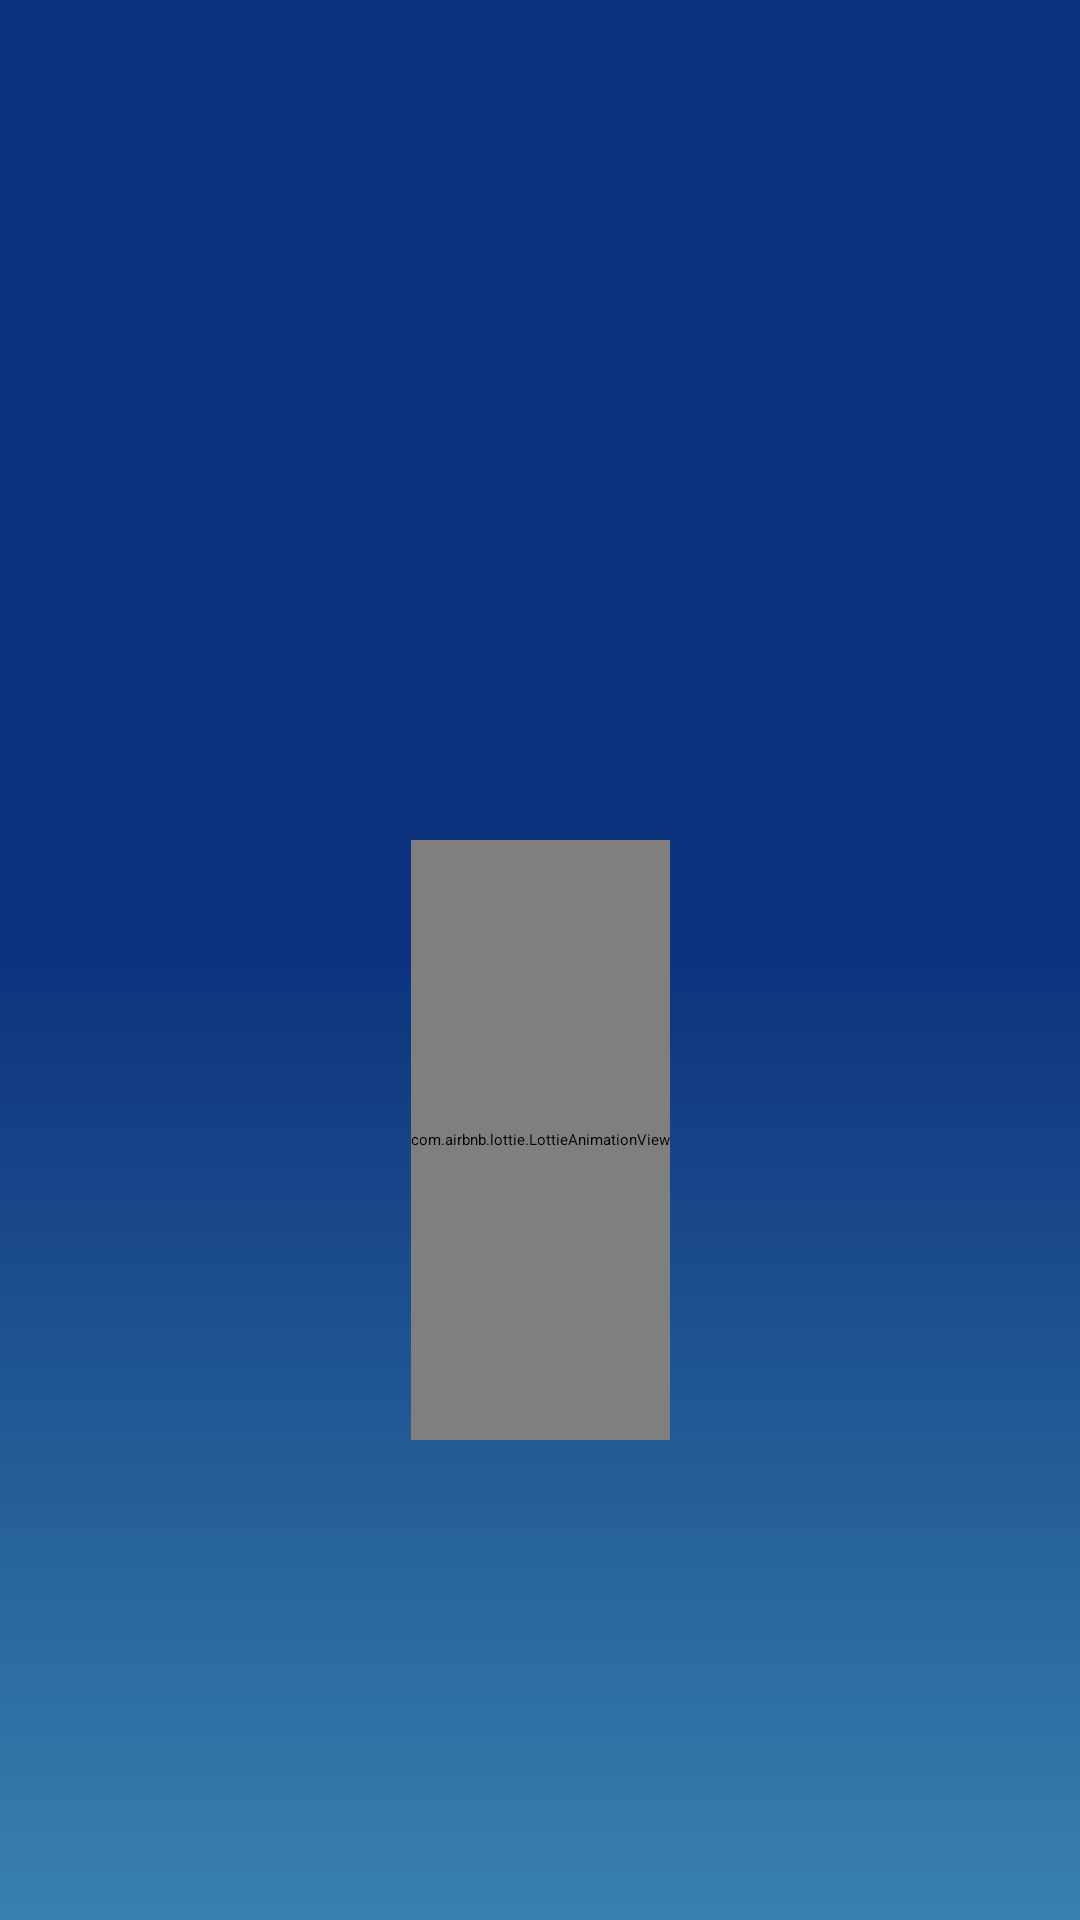

Here is an Android app screen rendered from its layout file. Give the layout XML and the strings, colors and styles it references.
<!-- AndroidManifest.xml: application theme Theme.FinalProject -->
<!-- res/layout/activity_splash_screen.xml -->
<?xml version="1.0" encoding="utf-8"?>
<androidx.constraintlayout.widget.ConstraintLayout xmlns:android="http://schemas.android.com/apk/res/android"
    xmlns:app="http://schemas.android.com/apk/res-auto"
    xmlns:tools="http://schemas.android.com/tools"
    android:id="@+id/splashscreen_constraintlayout"
    android:layout_width="match_parent"
    android:layout_height="match_parent"
    android:angle="270"
    android:background="@drawable/gradient5"
    android:theme="@android:style/Theme.Holo.NoActionBar.Fullscreen"
    tools:context=".SplashScreenActivity">

    <com.airbnb.lottie.LottieAnimationView
        android:id="@+id/anim"
        android:layout_width="wrap_content"
        android:layout_height="200dp"
        app:layout_constraintBottom_toBottomOf="parent"
        app:layout_constraintEnd_toEndOf="parent"
        app:layout_constraintStart_toStartOf="parent"
        app:layout_constraintTop_toBottomOf="@+id/logo_imageview"
        app:lottie_autoPlay="true"
        app:lottie_rawRes="@raw/splashscreen" />

    <ImageView
        android:id="@+id/logo_imageview"
        android:layout_width="match_parent"
        android:layout_height="120dp"
        android:scaleType="fitXY"
        android:contentDescription="Logo"
        app:srcCompat="@drawable/logo"
        tools:layout_editor_absoluteX="-1dp"
        tools:layout_editor_absoluteY="0dp" />


</androidx.constraintlayout.widget.ConstraintLayout>
<!-- resources referenced by this layout -->
<resources>
  <!-- drawable gradient5 (drawable) -->
  <shape xmlns:android="http://schemas.android.com/apk/res/android">
  
      <gradient android:startColor="#0d337e"
          android:centerColor="#0d337e"
          android:angle="270"
          android:endColor="#3881ae"></gradient>
  </shape>
  <!-- drawable logo: png bitmap (drawable, 10430 bytes) -->
</resources>
